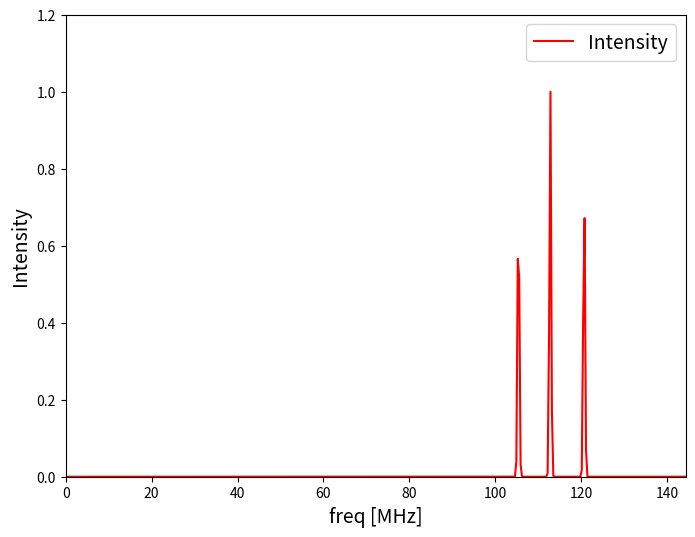

The script that saved this image:
import numpy as np
pi = np.pi

### NMR parameters ############################################################
I          = 3/2 #核スピン（分数でも少数でもOK）
gyr        = 11.289 # 核スピン磁気回転比（MHz/T）
H_0        = 10.0 # 磁場（T）
K_shift    = 0.000 / 100 # ナイトシフト（%）
nu_Q       = 9.28 # NQR共鳴周波（MHz）
eta        = 0.000 # 非対称パラメータ
theta      = 20.0 * pi / 180.0 # 電場勾配の最大主軸をZ方向とする.
phi        = 00.0 * pi / 180.0 # 磁場方向を極座標(theta,phi)で表す．単位はrad.
alpha      = 00.0 * pi / 180.0 # z軸をx軸に向ける回転方向（オイラー角. 単位はrad.）
beta       = 00.0 * pi / 180.0 # y軸をz軸に向ける回転方向（結晶主軸(x,y,z)と電場勾配の主軸(X,Y,Z)のズレを補正する.） 
gamma      = 00.0 * pi / 180.0 # x軸をy軸に向ける回転方向
N          = 1024 # 刻み幅
sigma      = 0.2 # 標準偏差（MHz）.Intensityは"W[i,j] * np.exp(-(x - d_f[i,j])**2 / (2*sigma**2))"の重ね合わせ. xの刻みより大きくする.
### End of parameters #########################################################

nu_Q = nu_Q / (1 + (eta**(2)/3))**(1/2)
# I=3/2でetaが有限のとき，ゼロ磁場NQRにおける1本のスペクトルの共鳴周波数を固定するためにnu_Qを再設定.

### Nuclear spin ##############################################################
_2Ip1    = int(2 * I + 1)
I_2     = I * (I + 1)
m      = np.arange(I, -I - 1.0, -1.0)

I_plus = np.diag(np.sqrt(I_2 - (m[0:-1]) * (m[0:-1] - 1.0)), 1)
I_minus = np.conj(I_plus.T)
I_x = +0.5  * (I_plus + I_minus)
I_y = -0.5j * (I_plus - I_minus)
I_z = np.diag(m)

### Rotaion matric ############################################################
R_x_beta  = np.array([[1, 0, 0], [0, np.cos(beta), -np.sin(beta)],[0,np.sin(beta),np.cos(beta)]])
R_y_alpha = np.array([[np.cos(alpha), 0, np.sin(alpha)], [0, 1, 0],[-np.sin(alpha), 0, np.cos(alpha)]])
R_z_gamma = np.array([[np.cos(gamma), -np.sin(gamma), 0], [np.sin(gamma), np.cos(gamma), 0],[0, 0, 1]])
R_xy    = np.dot(R_x_beta, R_y_alpha)
R_zxy   = np.dot(R_z_gamma, R_xy)

### Coordinate transformation #################################################
I_X     = I_x * R_zxy[0,0] + I_y * R_zxy[0,1] + I_z * R_zxy[0,2] 
I_Y     = I_x * R_zxy[1,0] + I_y * R_zxy[1,1] + I_z * R_zxy[1,2] 
I_Z     = I_x * R_zxy[2,0] + I_y * R_zxy[2,1] + I_z * R_zxy[2,2] 
I_Plus  = I_X + 1.0j * I_Y
I_Minus = I_X - 1.0j * I_Y

### Hamiltonian ###############################################################
Hamiltonian = -gyr * H_0 * (1 + K_shift) * (
        I_z * np.cos(theta) + (I_x * np.cos(phi) + I_y * np.sin(phi)) * np.sin(theta)
        ) + nu_Q / 6.0 * (3 * np.dot(I_Z, I_Z) - I_2 * np.eye(_2Ip1)
                         + 0.5 * eta * (np.dot(I_Plus, I_Plus)+np.dot(I_Minus, I_Minus)))

# hbarは省力しているので，固有値の次元は周波数[MHz]となる.
# ここでH_0とIの内積を"I_z * np.cos(theta) + (I_x * np.cos(phi) + I_y * np.sin(phi)) * np.sin(theta)"としている.
# すなわち結晶主軸(x,y,z)基準で磁場H_0の方向を極座標(theta, phi)で表している.
# 電場勾配の最大主軸をZ方向としているので, 電気四重極ハミルトニアンはI_Z, I_Plus, I_Minusを用いている.

### Eigenvector and energy eigenvalue ##########################################
f, v = np.linalg.eigh(Hamiltonian, 'L')

zero  = np.zeros((_2Ip1, _2Ip1, ))
f_m   = np.add(f, zero)
d_f    = np.abs(f_m.T - f_m)

### Transition probability #####################################################
w_plus  = np.dot(np.dot( np.conj(v.T),I_Plus),v)
w_minus = np.dot(np.dot( np.conj(v.T),I_Minus),v)
W = abs(w_plus * w_plus) + abs(w_minus * w_minus)

###Gaussian####################################################################
x       = np.arange(0, 2*np.amax(d_f), np.amax(d_f)/N) # 0～2*np.amax(d_f)までnp.amax(d_f)/N刻みの数値の配列.

import matplotlib.pyplot as plt

Intensity = 0
for i in range(int(2*I+1)):
    for j in range(int(2*I+1)):
        if i==j:
            pass
        else:
            Intensity = Intensity + W[i,j] * np.exp(-(x - d_f[i,j])**2 / (2*sigma**2))

Intensity = Intensity / np.amax(Intensity) # np.amax(Intensity)で規格化.
# a = 1.2 #強度の倍率
# Intensity = a*Intensity

print("Energy eigenvalue")
print(f)
print("Eigenwavefunction")
print(v)
print("Resonance frequency")
print(d_f)
print("Transition probability")
print(W)

fig = plt.figure(figsize = (8, 6))
ax = fig.add_subplot(111)

ax.set_xlabel("freq [MHz]", fontsize = 14)
ax.set_ylabel("Intensity", fontsize = 14)

d_f_non0 = d_f *W /(W+0.01) # W[i,j]=0のd_f[i,j]を消去した行列を用意.
ax.set_xlim([0, np.amax(d_f_non0)*1.2]) # 軸範囲を設定.
ax.set_ylim([0, 1.2])
print(d_f_non0)

ax.plot(x, Intensity, color = "red", label = "Intensity")
ax.legend(fontsize = 14)
plt.show()